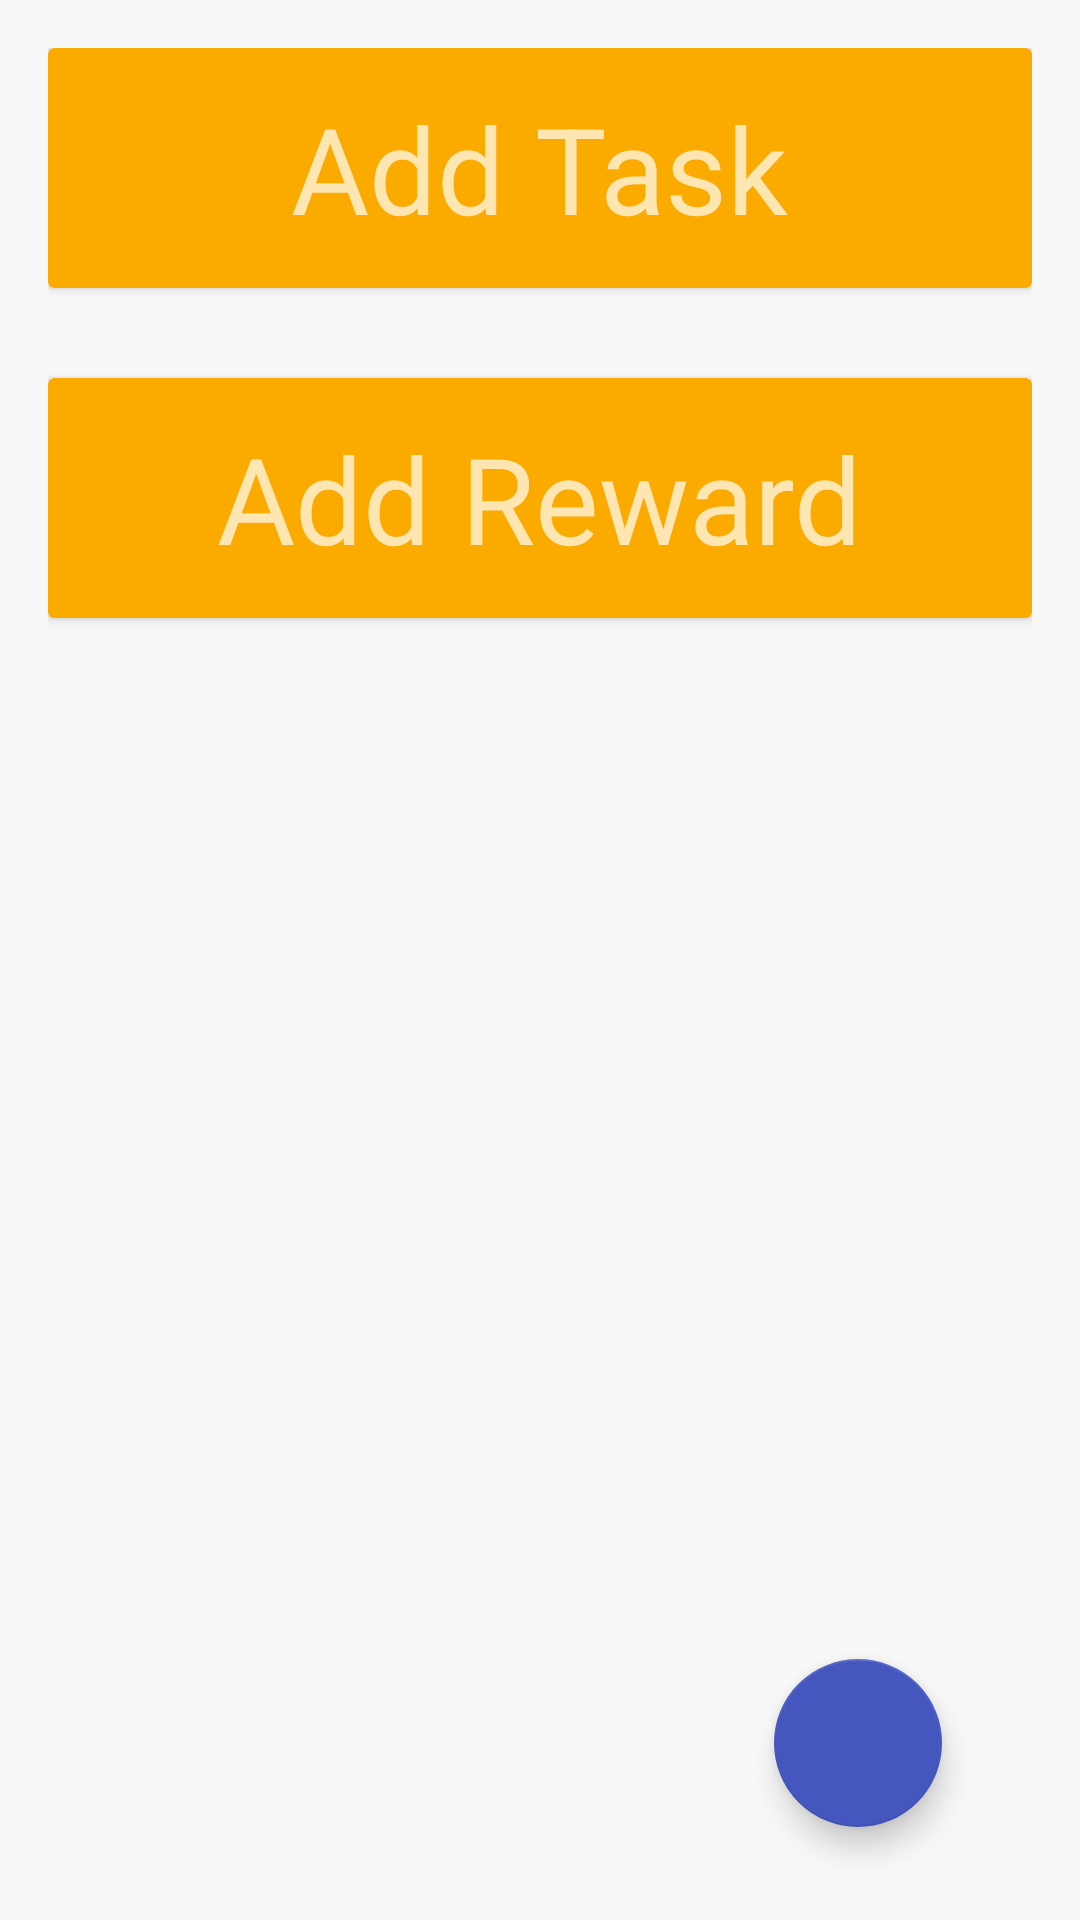

Here is an Android app screen rendered from its layout file. Give the layout XML and the strings, colors and styles it references.
<!-- AndroidManifest.xml: application theme AppTheme -->
<!-- res/layout/parent_main.xml -->
<?xml version="1.0" encoding="utf-8"?>
<LinearLayout xmlns:android="http://schemas.android.com/apk/res/android"
    xmlns:tools="http://schemas.android.com/tools"
    xmlns:app="http://schemas.android.com/apk/res-auto"
    android:orientation="vertical"
    android:layout_width="match_parent"
    android:layout_height="match_parent"
    android:padding="16dp"
    android:id="@+id/parent_main"
    android:background="@color/colorPrimary">

    <android.support.v7.widget.CardView
        android:id="@+id/AddTask_card"
        android:layout_width="match_parent"
        android:layout_height="80dp"
        android:layout_marginBottom="30dp"
        android:clickable="true"
        android:foreground="?android:attr/selectableItemBackground"
        app:cardBackgroundColor="@color/primaryText"
        >

        <RelativeLayout
            android:layout_width="match_parent"
            android:layout_height="match_parent">

            <TextView
                android:id="@+id/addTask_text"
                android:layout_width="wrap_content"
                android:layout_height="wrap_content"
                android:layout_centerHorizontal="true"
                android:layout_centerVertical="true"
                android:text="Add Task"
                android:textSize="40sp" />
        </RelativeLayout>
    </android.support.v7.widget.CardView>

    <android.support.v7.widget.CardView
        android:id="@+id/AddRew_card"
        android:layout_width="match_parent"
        android:layout_height="80dp"
        android:layout_marginBottom="30dp"
        android:clickable="true"
        android:foreground="?android:attr/selectableItemBackground"
        app:cardBackgroundColor="@color/primaryText"
        >

        <RelativeLayout
            android:layout_width="match_parent"
            android:layout_height="match_parent">

            <TextView
                android:id="@+id/AddRew_text"
                android:layout_width="wrap_content"
                android:layout_height="wrap_content"
                android:layout_centerHorizontal="true"
                android:layout_centerVertical="true"
                android:fontFamily="sans-serif"
                android:text="Add Reward"
                android:textSize="40sp" />
        </RelativeLayout>
    </android.support.v7.widget.CardView>

    <RelativeLayout
        android:layout_width="match_parent"
        android:layout_height="match_parent">

        <FrameLayout
            android:id="@+id/frameLayout"
            android:layout_width="match_parent"
            android:layout_height="wrap_content">

        <ScrollView
            android:id="@+id/ScrollView01"
            android:layout_width="fill_parent"
            android:layout_height="fill_parent"
            android:paddingTop="16dp">

            <LinearLayout xmlns:android="http://schemas.android.com/apk/res/android"
                android:id="@+id/parentchild_list"
                android:layout_width="match_parent"
                android:layout_height="match_parent"
                android:background="@color/colorPrimary"
                android:orientation="vertical"
                android:padding="16dp"
                android:paddingTop="16dp" />

        </ScrollView>

        </FrameLayout>

        <android.support.design.widget.FloatingActionButton
            android:id="@+id/AddChildFAB"
            android:layout_width="wrap_content"
            android:layout_height="wrap_content"
            android:baselineAlignBottom="true"
            android:clickable="true"
            android:layout_marginBottom="15dp"
            android:layout_marginRight="30dp"
            app:fabSize="normal"
            android:src="@drawable/ic_add_black_24dp"
            app:backgroundTint="@color/colorSecondary"
            android:tint="@color/colorPrimary"
            android:layout_alignParentBottom="true"
            android:layout_alignParentRight="true"
            />

        <LinearLayout
            android:layout_width="fill_parent"
            android:layout_height="fill_parent"
            android:background="@color/colorSecondary"
            android:visibility="gone"
            android:id="@+id/linearView"
            android:orientation="horizontal"
            android:gravity="center_horizontal"
            >

            <LinearLayout
                android:layout_width="wrap_content"
                android:layout_height="wrap_content"
                android:id="@+id/layoutButtons"
                android:layout_gravity="center_horizontal"
                android:orientation="vertical"
                android:visibility="gone"
                >

                <RelativeLayout
                    android:layout_width="238dp"
                    android:layout_height="match_parent"
                    android:orientation="horizontal"
                    android:gravity="center"
                    android:layout_marginTop="100dp"
                    android:layout_marginBottom="30dp"
                    >

                    <TextView
                        android:id="@+id/textView7"
                        android:layout_width="match_parent"
                        android:layout_height="wrap_content"
                        android:layout_alignParentTop="true"
                        android:text="Child Name:"
                        android:layout_alignParentStart="true" />


                        <EditText
                            android:layout_width="wrap_content"
                            android:layout_height="wrap_content"
                            android:id="@+id/ChildName"
                            android:layout_marginStart="71dp"
                            android:layout_alignBaseline="@+id/textView7"
                            android:layout_alignBottom="@+id/textView7"
                            android:layout_alignParentStart="true"
                            android:layout_alignParentEnd="true" />


                </RelativeLayout>
                <RelativeLayout
                    android:layout_width="238dp"
                    android:layout_height="match_parent"
                    android:orientation="horizontal"
                    android:gravity="center"
                    android:layout_marginBottom="40dp"
                    >

                    <EditText
                        android:layout_width="wrap_content"
                        android:layout_height="wrap_content"
                        android:layout_marginStart="71dp"
                        android:layout_alignBaseline="@+id/textView8"
                        android:layout_alignBottom="@+id/textView"
                        android:inputType="number"
                        android:id="@+id/ChildAge"
                        android:layout_alignParentStart="true"
                        android:layout_alignParentEnd="true" />

                    <TextView
                        android:id="@+id/textView8"
                        android:layout_width="match_parent"
                        android:layout_height="wrap_content"
                        android:layout_alignParentStart="true"
                        android:layout_centerVertical="true"
                        android:text="Child Age: " />
                </RelativeLayout>

                <Button
                    android:id="@+id/button"
                    android:layout_width="wrap_content"
                    android:layout_height="wrap_content"
                    android:layout_gravity="center_horizontal"

                    android:text="Submit Child!" />

            </LinearLayout>


        </LinearLayout>



    </RelativeLayout>


</LinearLayout>
<!-- resources referenced by this layout -->
<resources>
  <color name="colorPrimary">#f8f8f8</color>
  <color name="colorSecondary">#4557bf</color>
  <color name="primaryText">#FBAA00</color>
  <style name="AppTheme" parent="android:Theme.Material">
          
          <item name="colorPrimary">@color/colorPrimary</item>
          <item name="colorPrimaryDark">@color/colorPrimaryDark</item>
          <item name="colorAccent">@color/colorAccent</item>
          <item name="colorControlHighlight">@color/colorPrimary</item>
          <item name="android:windowContentTransitions">true</item>
      </style>
  <color name="colorPrimaryDark">#4557bf</color>
  <color name="colorAccent">#FF5722</color>
</resources>
